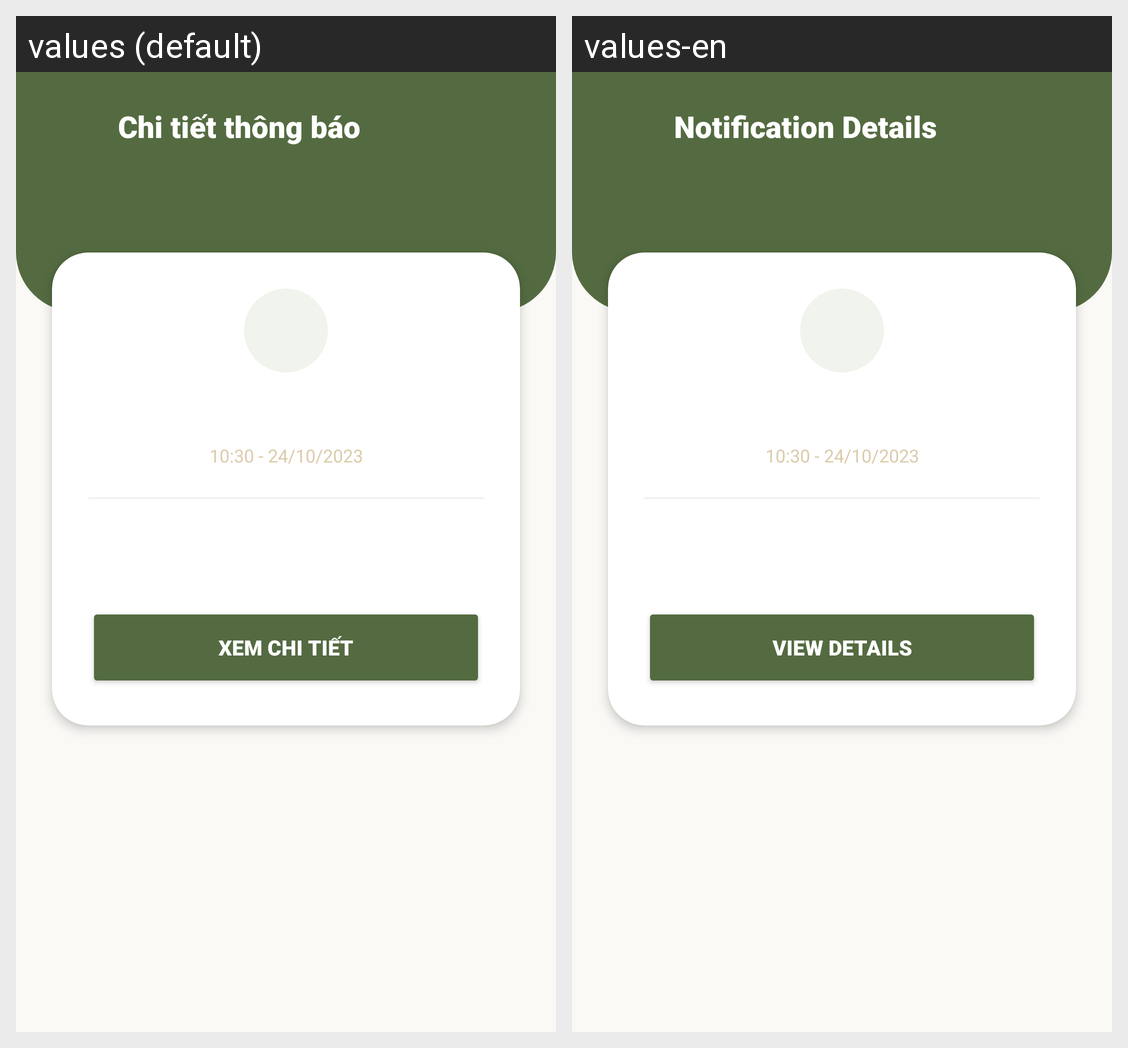

The Android screen above is rendered under two locales of the same app. Produce the string resources it draws, with the default and per-locale values.
Android screen res/layout/activity_notification_detail.xml rendered under 2 locales, left to right: values (default), values-en. Device: Nexus 5 (rendered at 1080×1920; each locale shown at half size, 540×960, under a caption strip naming it); theme Theme.FinalApp.
Strings drawn on this screen, with the default value and each locale's value (text and hints the layout hard-codes, and strings that could not be matched under every locale, appear in the picture but are not listed):

notification_detail_title
  values: Chi tiết thông báo
  values-en: Notification Details

view_details_action
  values: Xem chi tiết
  values-en: View Details
